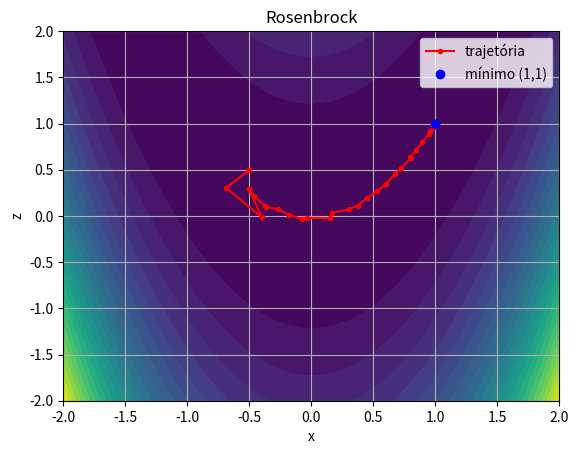

Generate this figure with matplotlib:
import numpy as np
import matplotlib.pyplot as plt

def f(x):
    return (1.0 - x[0])**2 + 100.0 * (x[1] - x[0]**2)**2

def grad(f, x, dh):
    px = (f([x[0] + dh, x[1]]) - f([x[0] - dh, x[1]]))/ (2.0 * dh)
    pz = (f([x[0], x[1] + dh]) - f([x[0], x[1] - dh]))/ (2.0 * dh)
    return np.array([px, pz], dtype=np.float32)

def updateHessian(H, rho, s, y):
    I = np.eye(2, dtype=np.float32)
    A = I - rho * (s @ y.T)
    B = I - rho * (y @ s.T)
    H_new = A @ H @ B + rho * (s @ s.T)
    return H_new

def line_search(f, x, p, g, dh):
    alpha = 1.0
    c1 = 1e-4
    c2 = 0.9
    max = 30
    fx = f(x)
    for _ in range(max):
        x_new = x + alpha * p
        f_new = f(x_new)
        g_new = grad(f, x_new, dh)

        armijo = f_new <= fx + c1 * alpha * g.T @ p
        curvature = abs(g_new.T @ p) <= c2 * abs(g.T @ p)

        if armijo and curvature:
            return alpha

        alpha *= 0.5

    return alpha
    
H = np.eye(2, dtype=np.float32)
ni = 50
dh = 1e-6
x0 = -0.5
z0 =  0.5
x = np.array([x0, z0], dtype=np.float32)
history = []
for _ in range(ni):
    g = grad(f, x, dh)
    history.append((x[0], x[1]))
    p = -H @ g
    alpha = line_search(f,x,p,g,dh)
    x_new = x + alpha * p
    g_new = grad(f, x_new, dh)
    s = (x_new - x).reshape(2, 1)
    y = (g_new - g).reshape(2, 1)
    ys = (y.T @ s)[0,0]
    if ys > 1e-12:
        rho = 1.0 / ys
        H = updateHessian(H, rho, s, y)
    g = g_new
    x = x_new

history.append((x[0], x[1]))
history = np.array(history)

x1 = np.linspace(-2.0, 2.0, 400)
x2 = np.linspace(-2.0, 2.0, 400)
X1, X2 = np.meshgrid(x1, x2)
F = f([X1, X2])

plt.figure()
plt.contourf(X1, X2, F, levels=30)
plt.plot(history[:,0], history[:,1], 'r.-', label='trajetória')
plt.plot(1, 1, 'bo', label='mínimo (1,1)')
plt.xlabel("x")
plt.ylabel("z")
plt.title("Rosenbrock")
plt.legend()
plt.grid()
plt.show()
